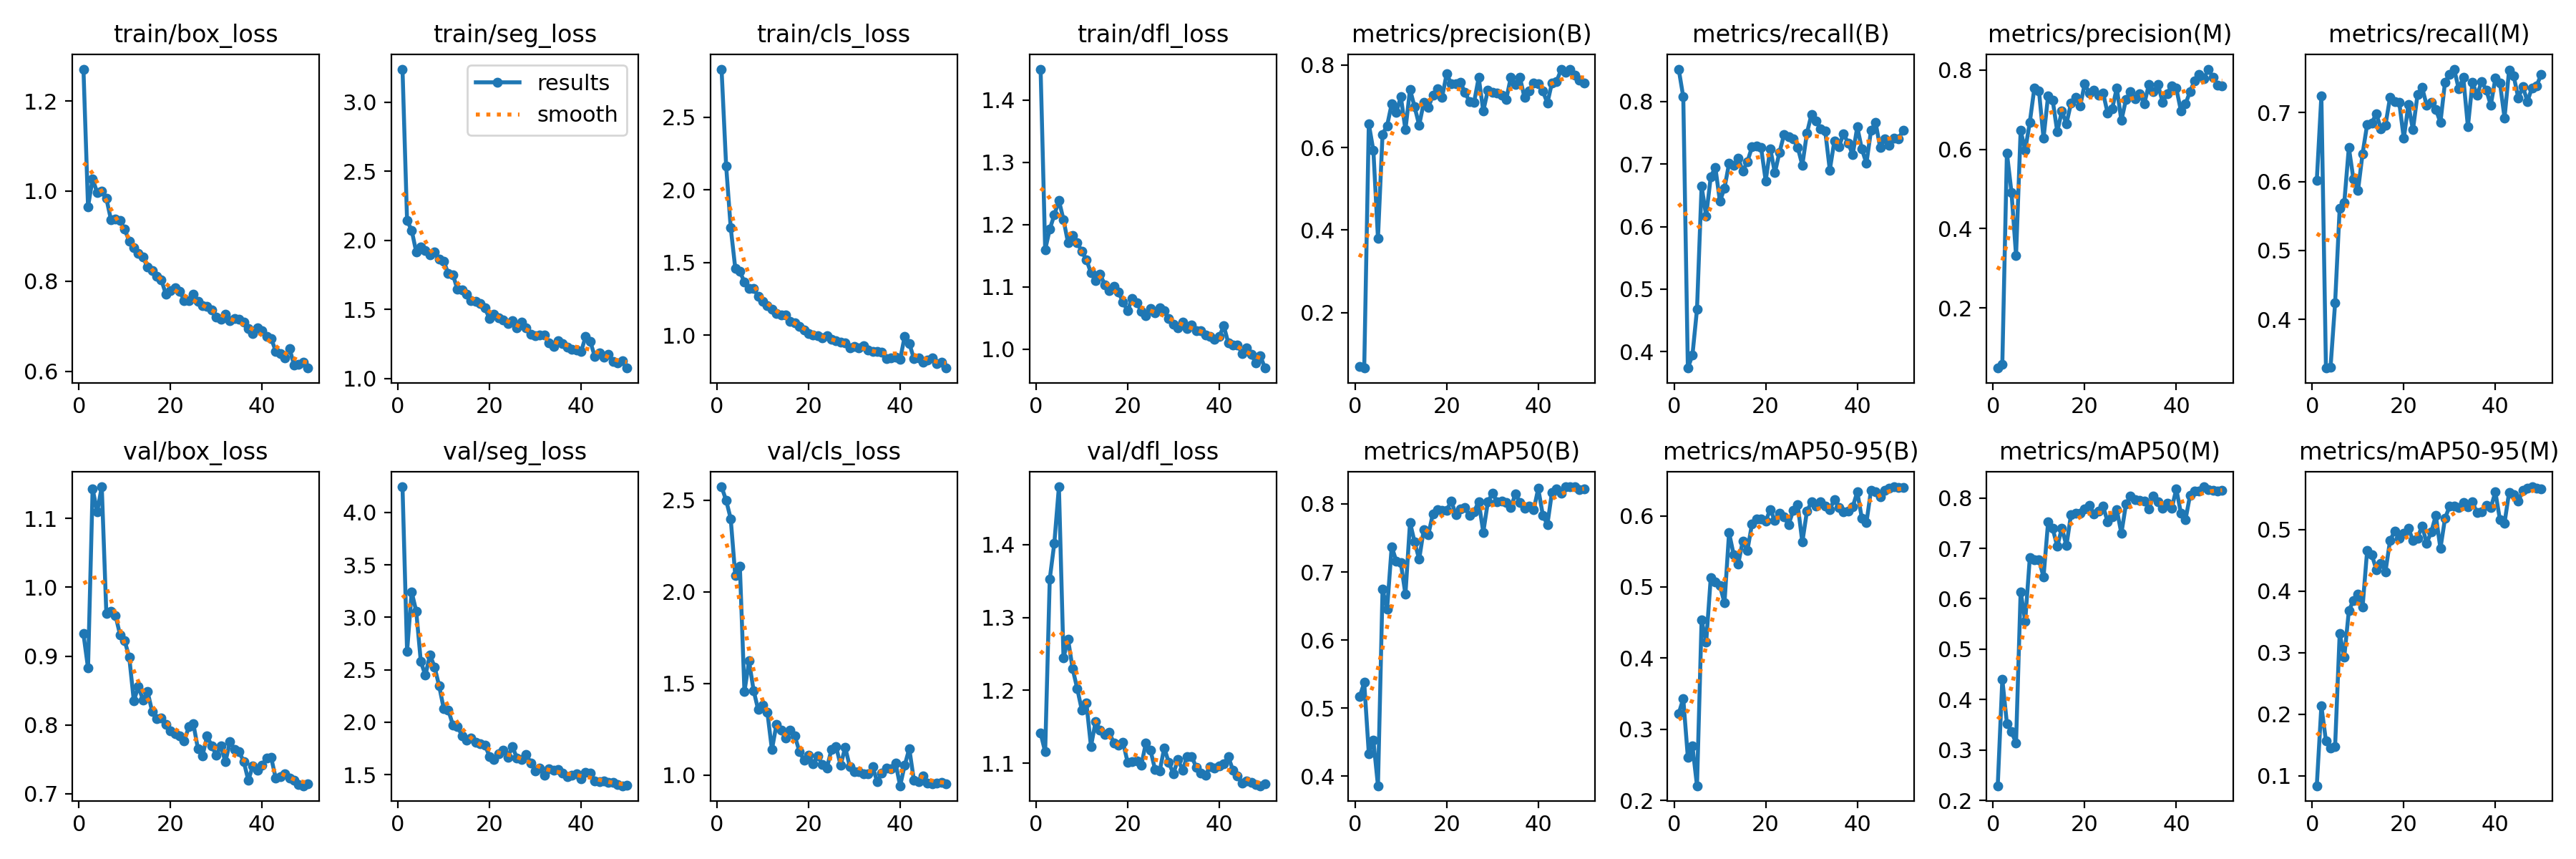

Values plotted in this chart, from the file beside it:
epoch, time, train/box_loss, train/seg_loss, train/cls_loss, train/dfl_loss, metrics/precision(B), metrics/recall(B), metrics/mAP50(B), metrics/mAP50-95(B), metrics/precision(M), metrics/recall(M), metrics/mAP50(M), metrics/mAP50-95(M), val/box_loss, val/seg_loss, val/cls_loss, val/dfl_loss, lr/pg0, lr/pg1, lr/pg2
1, 20.91, 1.271, 3.24, 2.832, 1.45, 0.06892, 0.8519, 0.5165, 0.3219, 0.04865, 0.6013, 0.229, 0.08356, 0.9323, 4.244, 2.574, 1.141, 0.00036, 0.00036, 0.00036
2, 37.88, 0.9652, 2.143, 2.167, 1.16, 0.06532, 0.8074, 0.5375, 0.343, 0.05856, 0.7238, 0.44, 0.2132, 0.8825, 2.674, 2.5, 1.115, 0.0007253, 0.0007253, 0.0007253
3, 56.52, 1.027, 2.073, 1.74, 1.193, 0.6572, 0.3737, 0.4332, 0.2603, 0.5909, 0.3296, 0.3528, 0.1564, 1.143, 3.242, 2.4, 1.353, 0.001076, 0.001076, 0.001076
4, 75.48, 0.9966, 1.915, 1.459, 1.216, 0.5927, 0.3942, 0.4528, 0.2763, 0.4915, 0.3305, 0.3359, 0.1444, 1.11, 3.059, 2.089, 1.402, 0.001411, 0.001411, 0.001411
5, 93.27, 0.9994, 1.951, 1.437, 1.239, 0.3801, 0.4677, 0.3859, 0.2205, 0.3326, 0.424, 0.3143, 0.1476, 1.146, 2.578, 2.139, 1.479, 0.001731, 0.001731, 0.001731
6, 111, 0.9837, 1.927, 1.366, 1.208, 0.6323, 0.6645, 0.6744, 0.4532, 0.6471, 0.5614, 0.614, 0.3308, 0.9619, 2.447, 1.455, 1.245, 0.001802, 0.001802, 0.001802
7, 129.8, 0.9367, 1.894, 1.318, 1.17, 0.6531, 0.6169, 0.6456, 0.4223, 0.5982, 0.569, 0.5558, 0.2928, 0.9654, 2.643, 1.623, 1.27, 0.001762, 0.001762, 0.001762
8, 147.8, 0.9373, 1.914, 1.32, 1.183, 0.7061, 0.6797, 0.7373, 0.5127, 0.6679, 0.6492, 0.6813, 0.368, 0.9589, 2.528, 1.462, 1.23, 0.001723, 0.001723, 0.001723
9, 166.4, 0.9343, 1.862, 1.266, 1.171, 0.6857, 0.6949, 0.7162, 0.5068, 0.7549, 0.6035, 0.6767, 0.3849, 0.9308, 2.347, 1.357, 1.202, 0.001683, 0.001683, 0.001683
10, 185.6, 0.9148, 1.849, 1.231, 1.157, 0.7231, 0.6403, 0.7133, 0.5018, 0.7474, 0.5869, 0.6774, 0.3952, 0.9222, 2.131, 1.383, 1.173, 0.001644, 0.001644, 0.001644
11, 204, 0.8889, 1.758, 1.201, 1.144, 0.6429, 0.6615, 0.667, 0.4775, 0.6278, 0.6403, 0.6434, 0.374, 0.8985, 2.116, 1.344, 1.183, 0.001604, 0.001604, 0.001604
12, 221.2, 0.8741, 1.752, 1.18, 1.122, 0.741, 0.701, 0.7729, 0.5762, 0.7353, 0.6826, 0.7525, 0.4664, 0.8349, 1.975, 1.139, 1.123, 0.001564, 0.001564, 0.001564
13, 240.3, 0.8608, 1.644, 1.148, 1.11, 0.6987, 0.6982, 0.744, 0.5456, 0.7234, 0.6849, 0.7395, 0.4594, 0.8557, 1.96, 1.277, 1.157, 0.001525, 0.001525, 0.001525
14, 258.2, 0.853, 1.639, 1.139, 1.12, 0.6544, 0.7094, 0.7185, 0.5323, 0.6441, 0.6982, 0.7037, 0.4351, 0.8363, 1.872, 1.246, 1.145, 0.001485, 0.001485, 0.001485
15, 276.3, 0.8313, 1.61, 1.137, 1.103, 0.7089, 0.6887, 0.7623, 0.5646, 0.6963, 0.6764, 0.7403, 0.4455, 0.8483, 1.829, 1.201, 1.14, 0.001446, 0.001446, 0.001446
16, 294.1, 0.8233, 1.561, 1.092, 1.093, 0.6976, 0.7038, 0.7549, 0.5511, 0.6641, 0.6815, 0.7052, 0.4317, 0.8195, 1.849, 1.247, 1.142, 0.001406, 0.001406, 0.001406
17, 312.8, 0.8107, 1.557, 1.082, 1.101, 0.7263, 0.7272, 0.7855, 0.5882, 0.7161, 0.722, 0.7672, 0.4824, 0.8092, 1.808, 1.213, 1.127, 0.001366, 0.001366, 0.001366
18, 330.9, 0.8033, 1.543, 1.059, 1.091, 0.7429, 0.7283, 0.7915, 0.5951, 0.7304, 0.716, 0.7697, 0.4973, 0.8095, 1.793, 1.129, 1.125, 0.001327, 0.001327, 0.001327
19, 348.1, 0.771, 1.509, 1.035, 1.075, 0.7219, 0.7261, 0.7909, 0.5952, 0.7084, 0.7149, 0.7702, 0.4863, 0.8003, 1.783, 1.081, 1.129, 0.001287, 0.001287, 0.001287
20, 366.4, 0.7791, 1.432, 1.01, 1.061, 0.7785, 0.6731, 0.7903, 0.5929, 0.7657, 0.6623, 0.7782, 0.494, 0.7909, 1.674, 1.108, 1.101, 0.001248, 0.001248, 0.001248
21, 385.4, 0.7855, 1.462, 0.9981, 1.082, 0.7551, 0.7247, 0.8045, 0.6084, 0.7412, 0.7113, 0.7856, 0.5023, 0.7874, 1.648, 1.061, 1.102, 0.001208, 0.001208, 0.001208
22, 403.2, 0.7776, 1.44, 0.9962, 1.074, 0.7552, 0.686, 0.7845, 0.5934, 0.7489, 0.6748, 0.7676, 0.4825, 0.7845, 1.7, 1.106, 1.104, 0.001168, 0.001168, 0.001168
23, 420.3, 0.7571, 1.424, 0.9792, 1.061, 0.758, 0.7185, 0.7929, 0.6037, 0.7371, 0.7261, 0.7741, 0.4864, 0.7763, 1.73, 1.058, 1.097, 0.001129, 0.001129, 0.001129
24, 439.7, 0.7571, 1.395, 0.9965, 1.053, 0.7341, 0.7469, 0.7943, 0.5982, 0.7424, 0.7361, 0.7838, 0.5062, 0.797, 1.668, 1.037, 1.128, 0.001089, 0.001089, 0.001089
25, 457.4, 0.7705, 1.417, 0.9718, 1.065, 0.7112, 0.7439, 0.7826, 0.5876, 0.6909, 0.7105, 0.7526, 0.4776, 0.8016, 1.766, 1.14, 1.117, 0.00105, 0.00105, 0.00105
26, 475.9, 0.7557, 1.364, 0.9628, 1.058, 0.7101, 0.7405, 0.7886, 0.6071, 0.7026, 0.7149, 0.7627, 0.4966, 0.7652, 1.66, 1.157, 1.091, 0.00101, 0.00101, 0.00101
27, 494.3, 0.7459, 1.406, 0.9515, 1.067, 0.7699, 0.7264, 0.8035, 0.6152, 0.7543, 0.7044, 0.7766, 0.5229, 0.7552, 1.648, 1.053, 1.089, 0.0009704, 0.0009704, 0.0009704
28, 512.2, 0.744, 1.366, 0.9476, 1.062, 0.6883, 0.6982, 0.7583, 0.5628, 0.6723, 0.6854, 0.7295, 0.4693, 0.7834, 1.695, 1.151, 1.121, 0.0009308, 0.0009308, 0.0009308
29, 529.5, 0.7353, 1.319, 0.9114, 1.048, 0.7392, 0.7494, 0.803, 0.6062, 0.7253, 0.7439, 0.7876, 0.5181, 0.7698, 1.614, 1.047, 1.101, 0.0008912, 0.0008912, 0.0008912
30, 548.4, 0.7204, 1.311, 0.9196, 1.04, 0.7346, 0.7795, 0.8154, 0.6194, 0.746, 0.7555, 0.8035, 0.5376, 0.756, 1.537, 1.017, 1.085, 0.0008516, 0.0008516, 0.0008516
31, 566.8, 0.7155, 1.314, 0.9125, 1.034, 0.7317, 0.7695, 0.8035, 0.6136, 0.7265, 0.7628, 0.7967, 0.5379, 0.7696, 1.56, 1.017, 1.105, 0.000812, 0.000812, 0.000812
32, 584.9, 0.726, 1.316, 0.928, 1.043, 0.7274, 0.7561, 0.8043, 0.6192, 0.7394, 0.7339, 0.7948, 0.5357, 0.746, 1.494, 1.006, 1.09, 0.0007724, 0.0007724, 0.0007724
33, 603.5, 0.7122, 1.259, 0.8951, 1.033, 0.7159, 0.7528, 0.8024, 0.6133, 0.7145, 0.7506, 0.7934, 0.5442, 0.7758, 1.559, 1.008, 1.109, 0.0007328, 0.0007328, 0.0007328
34, 621, 0.7174, 1.229, 0.8848, 1.039, 0.7699, 0.6904, 0.7945, 0.6088, 0.763, 0.6793, 0.7788, 0.5369, 0.7642, 1.543, 1.045, 1.109, 0.0006932, 0.0006932, 0.0006932
35, 639.1, 0.7154, 1.273, 0.8843, 1.029, 0.7531, 0.7372, 0.8145, 0.623, 0.7446, 0.7439, 0.8039, 0.5446, 0.7608, 1.547, 0.9629, 1.094, 0.0006536, 0.0006536, 0.0006536
36, 656.3, 0.7095, 1.25, 0.8809, 1.029, 0.7703, 0.7283, 0.8026, 0.6115, 0.7629, 0.7249, 0.7928, 0.5273, 0.7467, 1.515, 1.011, 1.087, 0.000614, 0.000614, 0.000614
37, 675.3, 0.6942, 1.224, 0.8358, 1.023, 0.721, 0.7483, 0.7939, 0.6051, 0.719, 0.745, 0.7799, 0.5288, 0.7193, 1.483, 1.037, 1.083, 0.0005744, 0.0005744, 0.0005744
38, 692.6, 0.6839, 1.213, 0.8407, 1.021, 0.738, 0.7339, 0.7963, 0.6068, 0.7404, 0.7327, 0.7895, 0.5389, 0.7404, 1.493, 1.035, 1.095, 0.0005348, 0.0005348, 0.0005348
39, 709.5, 0.6965, 1.205, 0.8488, 1.016, 0.7569, 0.7149, 0.7911, 0.6125, 0.7605, 0.7105, 0.7796, 0.5358, 0.7345, 1.507, 1.064, 1.093, 0.0004952, 0.0004952, 0.0004952
40, 727.7, 0.6902, 1.192, 0.8309, 1.02, 0.754, 0.7595, 0.8226, 0.6336, 0.7535, 0.7494, 0.8177, 0.5612, 0.7417, 1.461, 0.9415, 1.096, 0.0004556, 0.0004556, 0.0004556
41, 744, 0.6775, 1.305, 0.9923, 1.037, 0.7369, 0.7238, 0.7836, 0.5964, 0.6969, 0.7428, 0.7699, 0.5158, 0.7515, 1.519, 1.054, 1.099, 0.000416, 0.000416, 0.000416
42, 754.2, 0.6724, 1.267, 0.9428, 1.01, 0.7077, 0.7012, 0.7696, 0.5902, 0.7139, 0.692, 0.7567, 0.5108, 0.7523, 1.513, 1.144, 1.109, 0.0003764, 0.0003764, 0.0003764
43, 765.2, 0.6445, 1.157, 0.838, 1.006, 0.7571, 0.7539, 0.8173, 0.6361, 0.7458, 0.7617, 0.8056, 0.5606, 0.722, 1.443, 0.9725, 1.091, 0.0003368, 0.0003368, 0.0003368
44, 777.3, 0.6395, 1.186, 0.8417, 1.007, 0.7603, 0.7665, 0.822, 0.6339, 0.7731, 0.7528, 0.8132, 0.5571, 0.7251, 1.432, 0.9631, 1.083, 0.0002972, 0.0002972, 0.0002972
45, 788.6, 0.6303, 1.151, 0.8143, 0.9925, 0.7891, 0.7261, 0.8158, 0.6271, 0.7892, 0.721, 0.8137, 0.546, 0.7292, 1.438, 0.9942, 1.072, 0.0002576, 0.0002576, 0.0002576
46, 800, 0.6508, 1.172, 0.8269, 1.001, 0.7818, 0.7405, 0.8251, 0.6353, 0.7783, 0.7372, 0.8221, 0.5633, 0.7229, 1.427, 0.9567, 1.075, 0.000218, 0.000218, 0.000218
47, 810, 0.6133, 1.121, 0.8429, 0.9911, 0.7902, 0.7305, 0.8252, 0.639, 0.802, 0.716, 0.8163, 0.5675, 0.7197, 1.428, 0.9524, 1.074, 0.0001784, 0.0001784, 0.0001784
48, 821.6, 0.6153, 1.112, 0.8024, 0.9775, 0.7758, 0.7417, 0.825, 0.6407, 0.7812, 0.7358, 0.8156, 0.5696, 0.7131, 1.404, 0.9546, 1.07, 0.0001388, 0.0001388, 0.0001388
49, 834.4, 0.6206, 1.126, 0.8105, 0.9886, 0.7635, 0.7404, 0.8211, 0.6393, 0.7621, 0.7386, 0.8138, 0.5669, 0.7114, 1.395, 0.9594, 1.069, 9.92e-05, 9.92e-05, 9.92e-05
50, 846.2, 0.6071, 1.074, 0.7724, 0.9693, 0.7564, 0.7539, 0.8221, 0.6399, 0.7594, 0.755, 0.8158, 0.5658, 0.714, 1.4, 0.9518, 1.072, 5.96e-05, 5.96e-05, 5.96e-05
